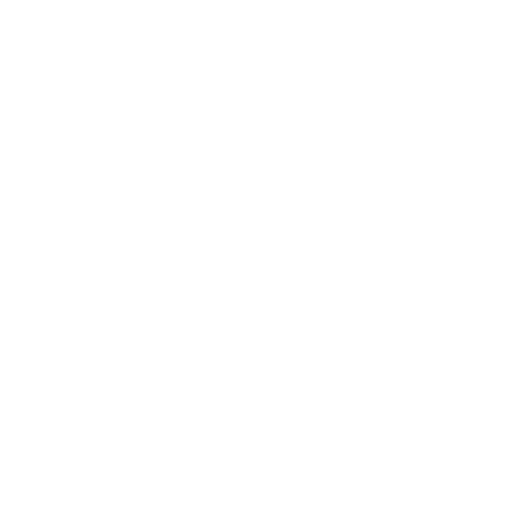
t = 0.00 s
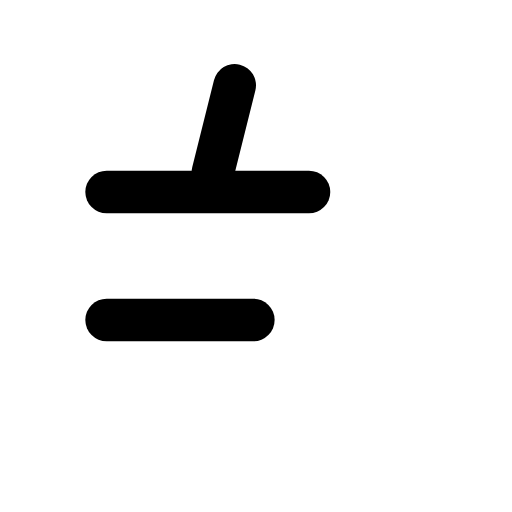
t = 0.18 s
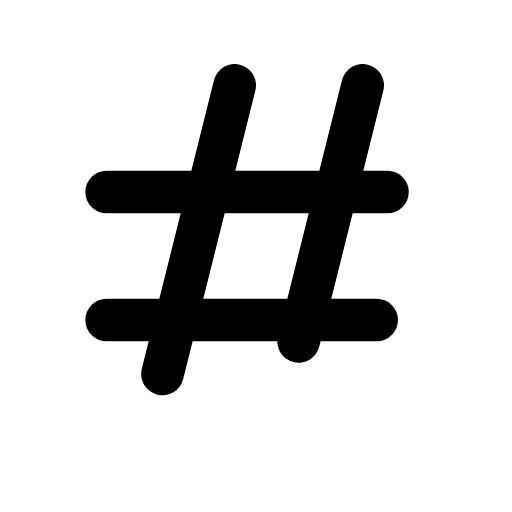
t = 0.39 s
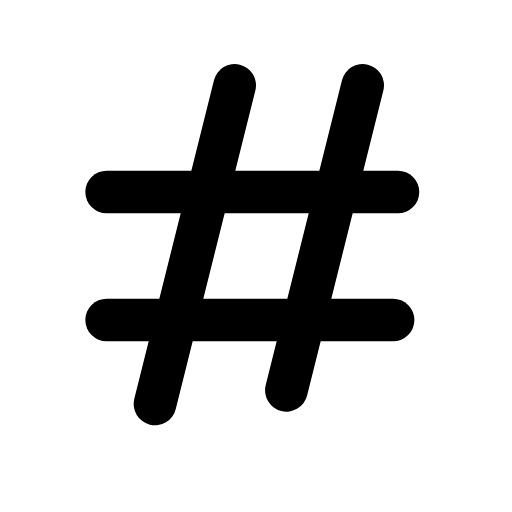
t = 0.50 s
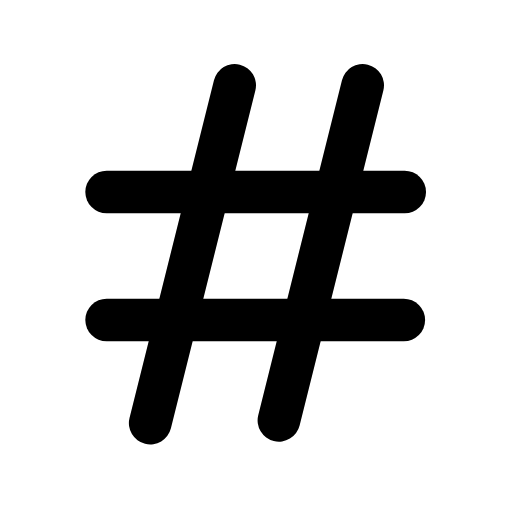
t = 0.71 s
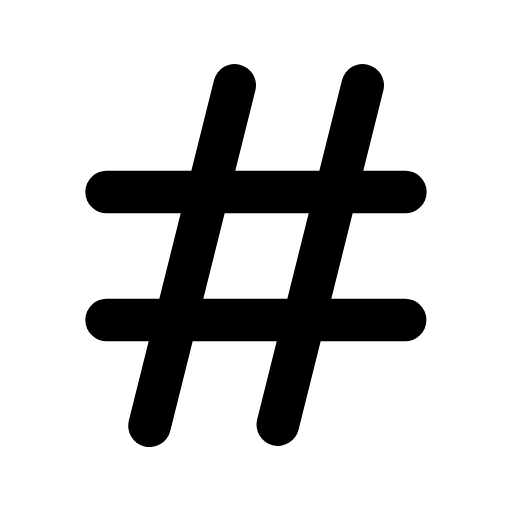
t = 0.82 s

The animated SVG that drew these frames (rendered in a browser with its animation timeline set to each time). Animation: 4 CSS @keyframes rules; one cycle of 1.03 s, repeats indefinitely.

<svg xmlns="http://www.w3.org/2000/svg" viewBox="0 0 24 24" width="96" height="96" role="img" aria-label="Hashtag Icon" data-icon="hashtag-icon">
  <title>Hashtag Icon</title>
<style>
  .a{fill:none;stroke:currentColor;stroke-width:2;stroke-linecap:round;stroke-linejoin:round;
     stroke-dasharray:1;stroke-dashoffset:1;animation:draw 0.85s cubic-bezier(.25,.9,.25,1) both}
  .d{fill:var(--icon-accent,currentColor);stroke:none;transform-box:fill-box;transform-origin:center;
     animation:dotIn .35s ease-out both,dotPulse 0.83s infinite ease-in-out}
  .f{fill:currentColor;stroke:none;animation:fadeIn .45s ease-out both}
  @keyframes draw{to{stroke-dashoffset:0}}
  @keyframes dotIn{from{opacity:0;transform:scale(.4)}to{opacity:1;transform:scale(1)}}
  @keyframes dotPulse{0%,100%{opacity:.55}50%{opacity:1}}
  @keyframes fadeIn{from{opacity:0}to{opacity:1}}
  @media (prefers-reduced-motion:reduce){.a{animation:none;stroke-dashoffset:0}.d,.f{animation:none}}
</style>
  <path class="a" pathLength="1" d="M5 9l14 0" style="animation-delay:0.0s"/>
  <path class="a" pathLength="1" d="M5 15l14 0" style="animation-delay:0.06s"/>
  <path class="a" pathLength="1" d="M11 4l-4 16" style="animation-delay:0.12s"/>
  <path class="a" pathLength="1" d="M17 4l-4 16" style="animation-delay:0.18s"/>
</svg>
